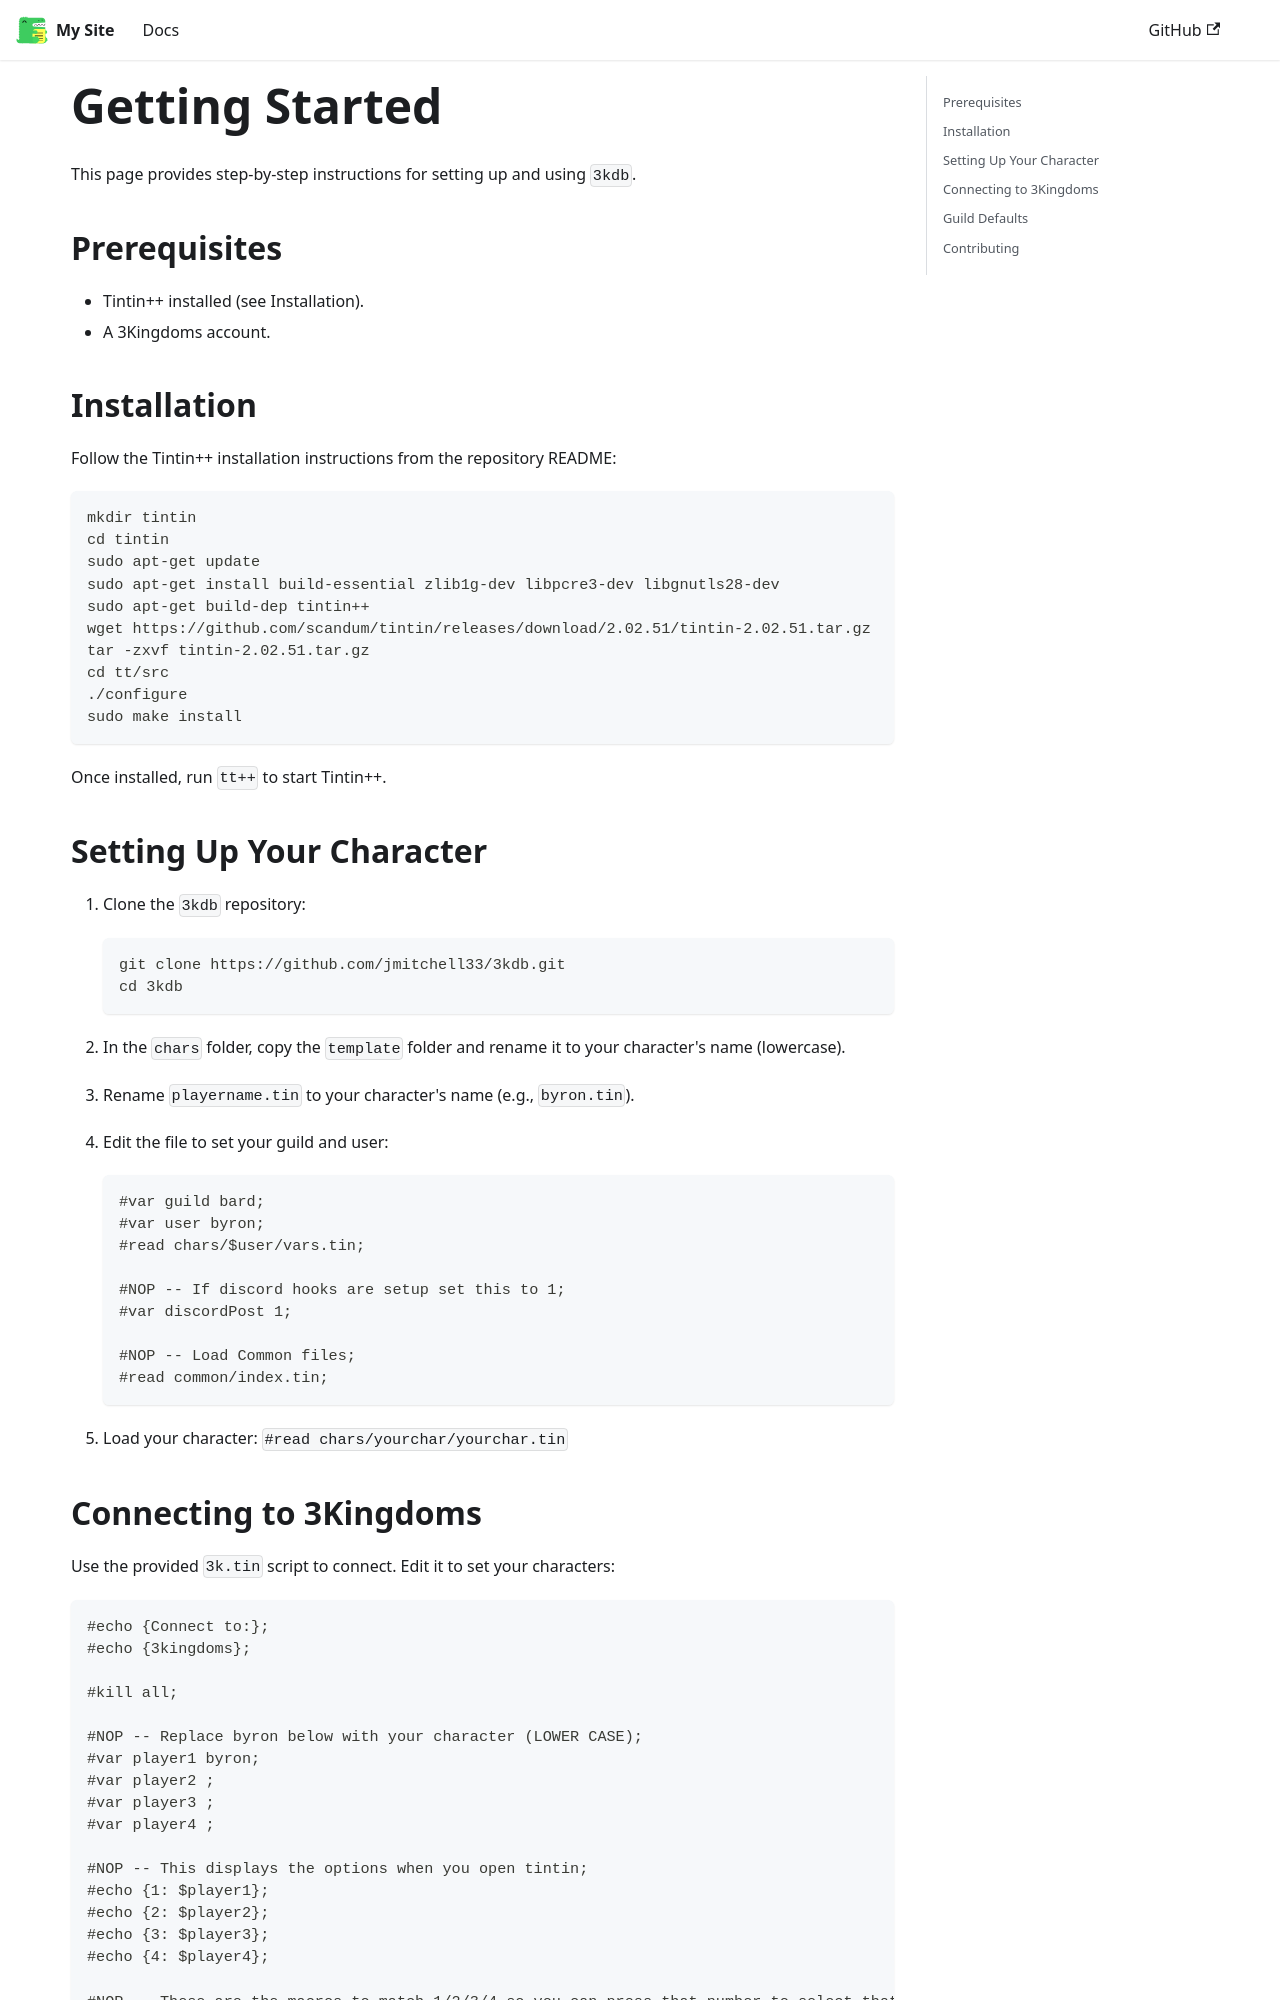

repository: 3kdb/3kdb-docs · page: 3kdb/getting-started.html · generator: docusaurus

---
sidebar_position: 11
title: Getting Started
---

# Getting Started

This page provides step-by-step instructions for setting up and using `3kdb`.

## Prerequisites

- Tintin++ installed (see Installation).
- A 3Kingdoms account.

## Installation

Follow the Tintin++ installation instructions from the repository README:

```bash
mkdir tintin
cd tintin
sudo apt-get update
sudo apt-get install build-essential zlib1g-dev libpcre3-dev libgnutls28-dev
sudo apt-get build-dep tintin++
wget https://github.com/scandum/tintin/releases/download/2.02.51/tintin-2.02.51.tar.gz
tar -zxvf tintin-2.02.51.tar.gz
cd tt/src
./configure
sudo make install
```

Once installed, run `tt++` to start Tintin++.

## Setting Up Your Character

1. Clone the `3kdb` repository:
   ```bash
   git clone https://github.com/jmitchell33/3kdb.git
   cd 3kdb
   ```

2. In the `chars` folder, copy the `template` folder and rename it to your character's name (lowercase).

3. Rename `playername.tin` to your character's name (e.g., `byron.tin`).

4. Edit the file to set your guild and user:
   ```tintin
   #var guild bard;
   #var user byron;
   #read chars/$user/vars.tin;

   #NOP -- If discord hooks are setup set this to 1;
   #var discordPost 1;

   #NOP -- Load Common files;
   #read common/index.tin;
   ```

5. Load your character: `#read chars/yourchar/yourchar.tin`
